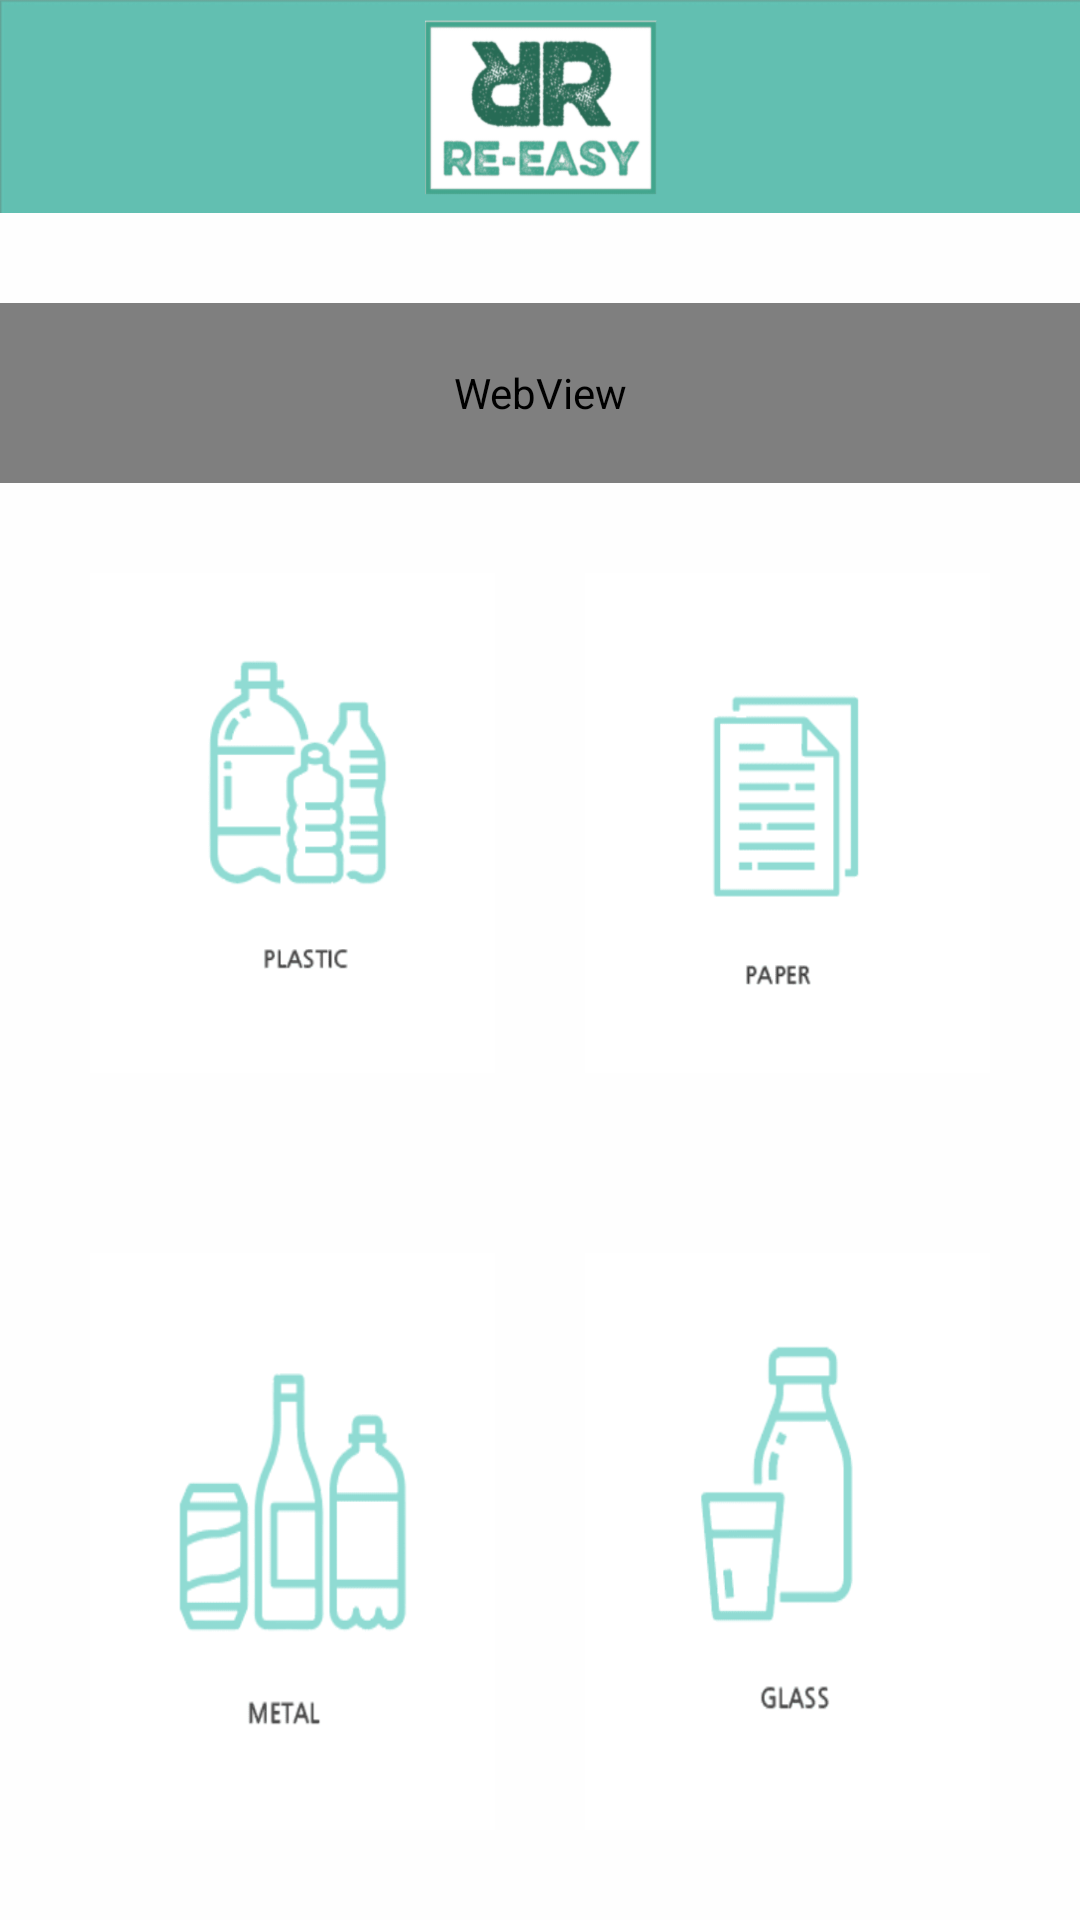

This screen was rendered from an Android layout file. Write that file and the resources it references.
<!-- AndroidManifest.xml: application theme AppTheme -->
<!-- res/layout/fragment_home.xml -->
<?xml version="1.0" encoding="utf-8"?>
<TableLayout xmlns:android="http://schemas.android.com/apk/res/android"
    xmlns:app="http://schemas.android.com/apk/res-auto"
    xmlns:tools="http://schemas.android.com/tools"
    android:orientation="vertical"
    android:layout_width="match_parent"
    android:layout_height="match_parent"
    android:background="#fefefe"
    android:layout_marginBottom="45dp">
    <ImageView
        android:id="@+id/imageView2"
        android:layout_width="match_parent"
        android:layout_height="71dp"
        app:srcCompat="@drawable/home"
        android:scaleType="fitXY"/>

    <WebView
        android:layout_marginTop="30dp"
        android:id="@+id/webview"
        android:layout_width="match_parent"
        android:layout_height="60dp" />

        <TableRow

            android:id="@+id/row1"
            android:layout_width="fill_parent"
            android:layout_height="wrap_content"
            android:padding="30dp"
            android:layout_gravity="center"
            android:gravity="center"
            android:layout_weight="1">

            <ImageButton
                android:id="@+id/imageButton_plastic"
                android:layout_width="30dp"
                android:layout_height="match_parent"
                android:layout_marginRight="20dp"
                android:layout_weight="1"
                android:background="#FFFFFFFF"
                android:gravity="center"
                android:scaleType="fitXY"
                app:srcCompat="@drawable/plasticicon" />

            <ImageButton
                android:id="@+id/imageButton_paper"
                android:layout_width="match_parent"
                android:layout_height="match_parent"
                android:layout_weight="1"
                android:background="#FFFFFFFF"
                android:gravity="center"
                android:scaleType="fitXY"
                app:srcCompat="@drawable/papericon"
                android:layout_marginLeft="10dp"/>

        </TableRow>

        <TableRow
            android:id="@+id/row2"
            android:layout_width="fill_parent"
            android:layout_height="wrap_content"
            android:padding="30dp"
            android:layout_gravity="center"
            android:gravity="center"
            android:layout_weight="1">

            <ImageButton
                android:id="@+id/imageButton_metal"
                android:layout_width="match_parent"
                android:layout_height="match_parent"
                app:srcCompat="@drawable/metalicon"
                android:background="#FFFFFFFF"
                android:scaleType="fitXY"
                android:layout_weight="1"
                android:layout_marginRight="20dp"/>

            <ImageButton
                android:id="@+id/imageButton_glass"
                android:layout_width="match_parent"
                android:layout_height="match_parent"
                app:srcCompat="@drawable/glassicon"
                android:background="#FFFFFFFF"
                android:scaleType="fitXY"
                android:layout_weight="1"
                android:layout_marginLeft="10dp"/>
        </TableRow>


    </TableLayout>
<!-- resources referenced by this layout -->
<resources>
  <!-- drawable glassicon: png bitmap (drawable-v24, 7546 bytes) -->
  <!-- drawable home: png bitmap (drawable-v24, 21714 bytes) -->
  <!-- drawable metalicon: png bitmap (drawable-v24, 8789 bytes) -->
  <!-- drawable papericon: png bitmap (drawable-v24, 5837 bytes) -->
  <!-- drawable plasticicon: png bitmap (drawable-v24, 8718 bytes) -->
  <style name="AppTheme" parent="Theme.AppCompat.Light.DarkActionBar">
          
          <item name="colorPrimary">@color/colorPrimary</item>
          <item name="colorPrimaryDark">@color/colorPrimaryDark</item>
          <item name="colorAccent">@color/colorAccent</item>
          <item name="windowActionBar">false</item>
          <item name="windowNoTitle">true</item>
      </style>
  <color name="colorPrimary">#FFFFFF</color>
  <color name="colorPrimaryDark">#008577</color>
  <color name="colorAccent">#D81B60</color>
</resources>
